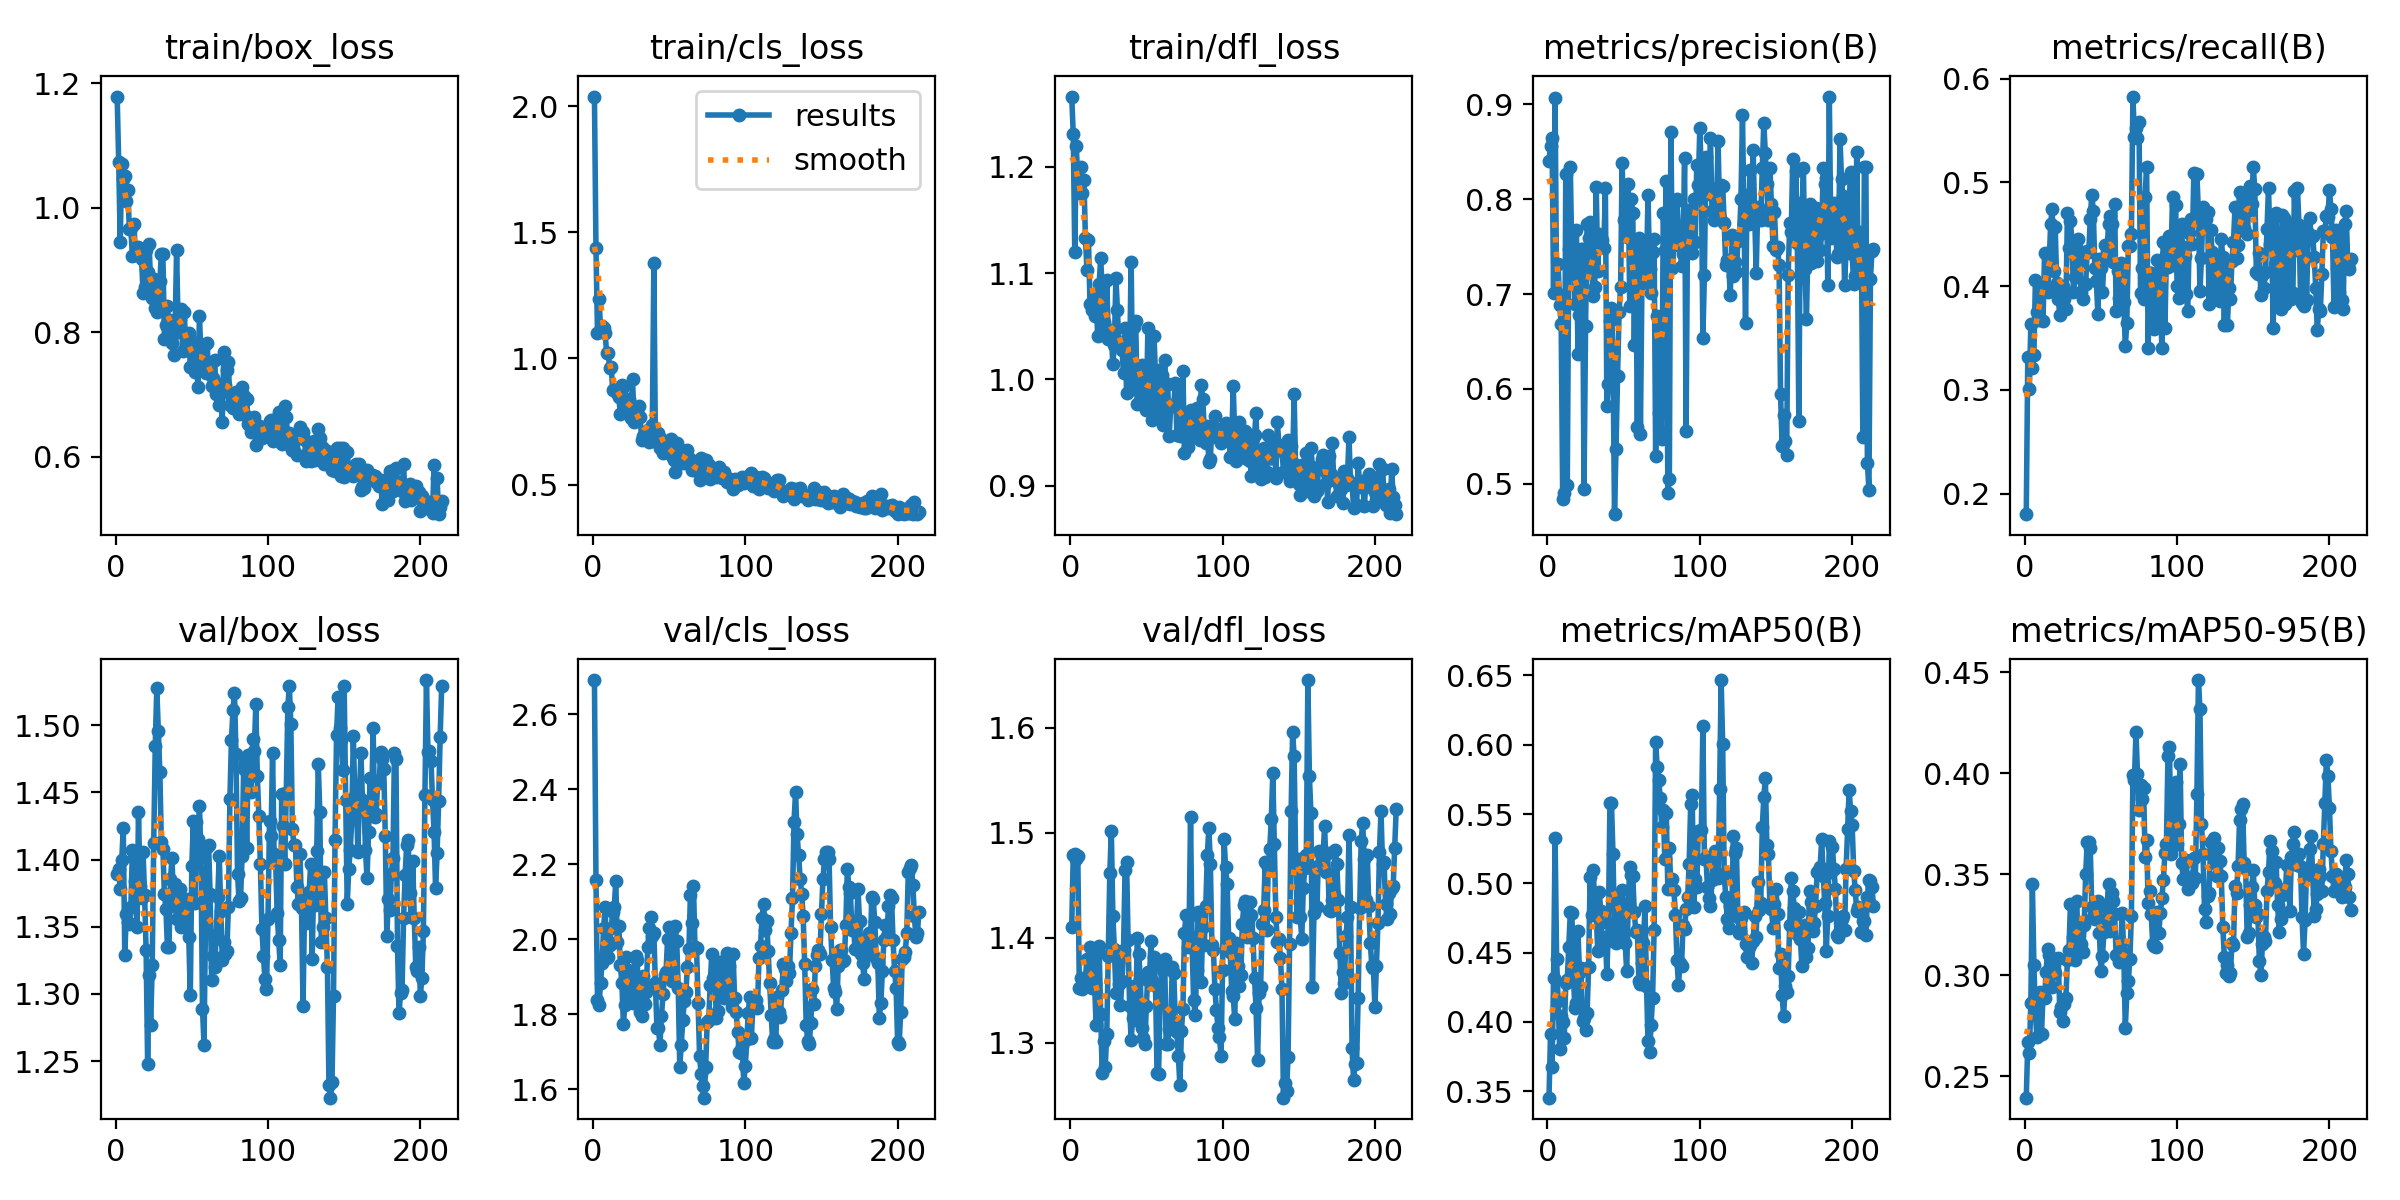

The file beside this chart, header and first rows:
epoch, time, train/box_loss, train/cls_loss, train/dfl_loss, metrics/precision(B), metrics/recall(B), metrics/mAP50(B), metrics/mAP50-95(B), val/box_loss, val/cls_loss, val/dfl_loss, lr/pg0, lr/pg1, lr/pg2
1, 5.443, 1.179, 2.038, 1.266, 0.84, 0.1802, 0.3454, 0.2393, 1.389, 2.692, 1.41, 0.0001636, 0.0001636, 0.0001636
2, 10.59, 1.074, 1.438, 1.231, 0.856, 0.3321, 0.3916, 0.2667, 1.393, 2.159, 1.479, 0.0003358, 0.0003358, 0.0003358
3, 15.01, 0.9458, 1.101, 1.12, 0.8649, 0.3012, 0.3678, 0.2612, 1.378, 1.838, 1.48, 0.0005074, 0.0005074, 0.0005074
4, 19.21, 1.07, 1.236, 1.219, 0.7011, 0.3639, 0.4318, 0.2863, 1.399, 1.825, 1.475, 0.0006784, 0.0006784, 0.0006784
5, 23.84, 1.047, 1.121, 1.188, 0.9071, 0.3213, 0.5327, 0.3454, 1.424, 1.884, 1.478, 0.0008488, 0.0008488, 0.0008488
6, 28.55, 1.051, 1.13, 1.176, 0.7015, 0.3335, 0.4452, 0.305, 1.329, 1.937, 1.352, 0.0009015, 0.0009015, 0.0009015
7, 33.6, 1.011, 1.12, 1.2, 0.7315, 0.406, 0.4155, 0.2805, 1.359, 2.03, 1.362, 0.0009, 0.0009, 0.0009
8, 38.3, 1.029, 1.101, 1.175, 0.6887, 0.375, 0.3802, 0.2693, 1.353, 2.085, 1.352, 0.0008985, 0.0008985, 0.0008985
9, 42.89, 0.9657, 1.022, 1.188, 0.6688, 0.3676, 0.4042, 0.2881, 1.352, 1.951, 1.353, 0.000897, 0.000897, 0.000897
10, 47.73, 0.9671, 1.022, 1.133, 0.4836, 0.3938, 0.3999, 0.2914, 1.365, 1.953, 1.362, 0.0008955, 0.0008955, 0.0008955
11, 53, 0.9221, 0.9628, 1.103, 0.4905, 0.3988, 0.3883, 0.2708, 1.407, 1.985, 1.38, 0.000894, 0.000894, 0.000894
12, 58.41, 0.9748, 0.9669, 1.132, 0.8268, 0.3665, 0.4281, 0.2903, 1.401, 2.03, 1.361, 0.0008925, 0.0008925, 0.0008925
13, 63.26, 0.9245, 0.8749, 1.071, 0.4992, 0.4319, 0.4306, 0.2885, 1.384, 2.074, 1.391, 0.000891, 0.000891, 0.000891
14, 68.24, 0.9348, 0.8746, 1.066, 0.747, 0.3976, 0.4545, 0.3015, 1.35, 2.085, 1.352, 0.0008895, 0.0008895, 0.0008895
15, 72.93, 0.9365, 0.8759, 1.068, 0.8343, 0.3944, 0.4791, 0.3127, 1.435, 2.155, 1.384, 0.000888, 0.000888, 0.000888
16, 77.31, 0.9298, 0.8649, 1.06, 0.7378, 0.4214, 0.479, 0.3099, 1.38, 1.993, 1.356, 0.0008865, 0.0008865, 0.0008865
17, 81.73, 0.9181, 0.8465, 1.08, 0.7423, 0.46, 0.4333, 0.3053, 1.371, 2.034, 1.318, 0.000885, 0.000885, 0.000885
18, 86.09, 0.864, 0.7793, 1.041, 0.6895, 0.4748, 0.4102, 0.294, 1.405, 1.933, 1.386, 0.0008835, 0.0008835, 0.0008835
19, 90.77, 0.8727, 0.8941, 1.09, 0.7671, 0.4148, 0.4138, 0.3018, 1.374, 1.884, 1.392, 0.000882, 0.000882, 0.000882
20, 95.63, 0.9327, 0.8882, 1.114, 0.6367, 0.4567, 0.466, 0.3013, 1.332, 1.775, 1.328, 0.0008805, 0.0008805, 0.0008805
21, 100.3, 0.897, 0.7989, 1.085, 0.6783, 0.4029, 0.4354, 0.3079, 1.248, 1.826, 1.271, 0.000879, 0.000879, 0.000879
22, 105.1, 0.9418, 0.8125, 1.054, 0.748, 0.3872, 0.439, 0.3086, 1.314, 1.954, 1.302, 0.0008775, 0.0008775, 0.0008775
23, 109.9, 0.8735, 0.7966, 1.047, 0.748, 0.3726, 0.4007, 0.2817, 1.277, 1.918, 1.277, 0.000876, 0.000876, 0.000876
24, 115.5, 0.8553, 0.841, 1.094, 0.4945, 0.3966, 0.4028, 0.2841, 1.321, 1.897, 1.309, 0.0008745, 0.0008745, 0.0008745
25, 121.4, 0.8865, 0.7627, 1.038, 0.6666, 0.3998, 0.3945, 0.2773, 1.413, 1.851, 1.383, 0.000873, 0.000873, 0.000873
26, 129.1, 0.8397, 0.9207, 1.046, 0.7738, 0.3874, 0.4068, 0.2855, 1.485, 1.83, 1.461, 0.0008715, 0.0008715, 0.0008715
27, 140.5, 0.8332, 0.7472, 1.041, 0.7595, 0.3779, 0.4394, 0.2885, 1.527, 1.875, 1.502, 0.00087, 0.00087, 0.00087
28, 144.8, 0.8438, 0.7668, 1.014, 0.7759, 0.4707, 0.5048, 0.3074, 1.495, 1.956, 1.421, 0.0008685, 0.0008685, 0.0008685
29, 149.4, 0.8818, 0.7971, 1.033, 0.7255, 0.4364, 0.4768, 0.3123, 1.465, 1.945, 1.39, 0.000867, 0.000867, 0.000867
30, 161.7, 0.9255, 0.8133, 1.096, 0.6984, 0.4628, 0.51, 0.3352, 1.413, 1.845, 1.347, 0.0008655, 0.0008655, 0.0008655
31, 166.7, 0.9265, 0.7693, 1.065, 0.7075, 0.4427, 0.486, 0.3347, 1.408, 1.805, 1.383, 0.000864, 0.000864, 0.000864
32, 174.1, 0.7898, 0.6761, 1.032, 0.813, 0.3949, 0.4775, 0.3189, 1.374, 1.796, 1.356, 0.0008625, 0.0008625, 0.0008625
33, 178, 0.812, 0.6937, 1.035, 0.7239, 0.4091, 0.4511, 0.3076, 1.363, 1.903, 1.336, 0.000861, 0.000861, 0.000861
34, 181.3, 0.8419, 0.7044, 1.028, 0.7628, 0.4362, 0.4937, 0.337, 1.335, 1.827, 1.359, 0.0008595, 0.0008595, 0.0008595
35, 185.8, 0.8052, 0.6894, 1.006, 0.7522, 0.4452, 0.4799, 0.3196, 1.335, 1.86, 1.388, 0.000858, 0.000858, 0.000858
36, 189.6, 0.8198, 0.7171, 1.049, 0.7568, 0.4242, 0.4544, 0.3118, 1.386, 1.98, 1.465, 0.0008565, 0.0008565, 0.0008565
37, 193.2, 0.7837, 0.6673, 0.9877, 0.7486, 0.3943, 0.4563, 0.3153, 1.401, 2.032, 1.472, 0.000855, 0.000855, 0.000855
38, 200.4, 0.7636, 0.6739, 1.015, 0.8122, 0.3877, 0.4614, 0.3115, 1.365, 2.06, 1.398, 0.0008535, 0.0008535, 0.0008535
39, 204.2, 0.7996, 0.7354, 1.016, 0.5822, 0.4029, 0.4343, 0.3246, 1.382, 2.01, 1.335, 0.000852, 0.000852, 0.000852
40, 208.1, 0.9324, 1.377, 1.111, 0.605, 0.4023, 0.4715, 0.3501, 1.355, 2.016, 1.302, 0.0008505, 0.0008505, 0.0008505
41, 211.7, 0.8124, 0.6721, 0.9912, 0.6713, 0.4341, 0.5581, 0.366, 1.374, 1.883, 1.324, 0.000849, 0.000849, 0.000849
42, 215.6, 0.8223, 0.7047, 1.049, 0.6853, 0.433, 0.558, 0.3659, 1.378, 1.764, 1.355, 0.0008475, 0.0008475, 0.0008475
43, 219.7, 0.837, 0.7035, 1.055, 0.638, 0.4646, 0.5212, 0.3629, 1.35, 1.763, 1.321, 0.000846, 0.000846, 0.000846
44, 224.5, 0.77, 0.6466, 0.9766, 0.468, 0.4884, 0.465, 0.3339, 1.356, 1.719, 1.4, 0.0008445, 0.0008445, 0.0008445
45, 229.7, 0.8334, 0.6821, 0.9948, 0.5372, 0.4725, 0.4568, 0.3286, 1.355, 1.797, 1.385, 0.000843, 0.000843, 0.000843
46, 233.5, 0.7819, 0.6247, 0.9974, 0.6133, 0.4178, 0.4691, 0.3277, 1.368, 1.853, 1.361, 0.0008415, 0.0008415, 0.0008415
47, 237.6, 0.7746, 0.6483, 1.014, 0.6808, 0.4048, 0.4877, 0.3326, 1.37, 1.904, 1.314, 0.00084, 0.00084, 0.00084
48, 241.8, 0.7994, 0.6612, 0.9906, 0.7077, 0.3731, 0.4845, 0.3368, 1.342, 1.914, 1.305, 0.0008385, 0.0008385, 0.0008385
49, 252, 0.7448, 0.6428, 0.9825, 0.838, 0.4264, 0.4954, 0.321, 1.299, 2.001, 1.299, 0.000837, 0.000837, 0.000837
50, 258.2, 0.7667, 0.665, 0.9715, 0.7784, 0.418, 0.4638, 0.3019, 1.395, 2.032, 1.335, 0.0008355, 0.0008355, 0.0008355
51, 262, 0.7854, 0.6797, 1.048, 0.7796, 0.3942, 0.4569, 0.3094, 1.429, 1.959, 1.367, 0.000834, 0.000834, 0.000834
52, 266.2, 0.7358, 0.6123, 0.9799, 0.7598, 0.4251, 0.4365, 0.3215, 1.367, 1.889, 1.359, 0.0008325, 0.0008325, 0.0008325
53, 270.5, 0.7569, 0.5985, 0.9735, 0.816, 0.44, 0.4839, 0.3279, 1.428, 2.033, 1.397, 0.000831, 0.000831, 0.000831
54, 274.8, 0.7132, 0.5497, 0.9615, 0.6876, 0.4332, 0.5118, 0.3331, 1.415, 2.035, 1.359, 0.0008295, 0.0008295, 0.0008295
55, 281.5, 0.8259, 0.6638, 1.041, 0.8002, 0.4601, 0.506, 0.3452, 1.44, 1.995, 1.382, 0.000828, 0.000828, 0.000828
56, 288.8, 0.7637, 0.6399, 1.005, 0.7857, 0.4677, 0.5054, 0.3218, 1.402, 1.869, 1.355, 0.0008265, 0.0008265, 0.0008265
57, 310.5, 0.7413, 0.6001, 0.9668, 0.646, 0.4597, 0.479, 0.3406, 1.289, 1.661, 1.271, 0.000825, 0.000825, 0.000825
58, 330, 0.7789, 0.6361, 1.009, 0.7501, 0.4235, 0.465, 0.3368, 1.262, 1.719, 1.27, 0.0008235, 0.0008235, 0.0008235
59, 335.9, 0.7348, 0.5857, 0.9769, 0.5599, 0.4793, 0.4664, 0.33, 1.354, 1.785, 1.338, 0.000822, 0.000822, 0.000822
60, 341.6, 0.7838, 0.6232, 1.005, 0.7585, 0.3761, 0.4294, 0.3098, 1.409, 1.835, 1.376, 0.0008205, 0.0008205, 0.0008205
... 154 more rows
